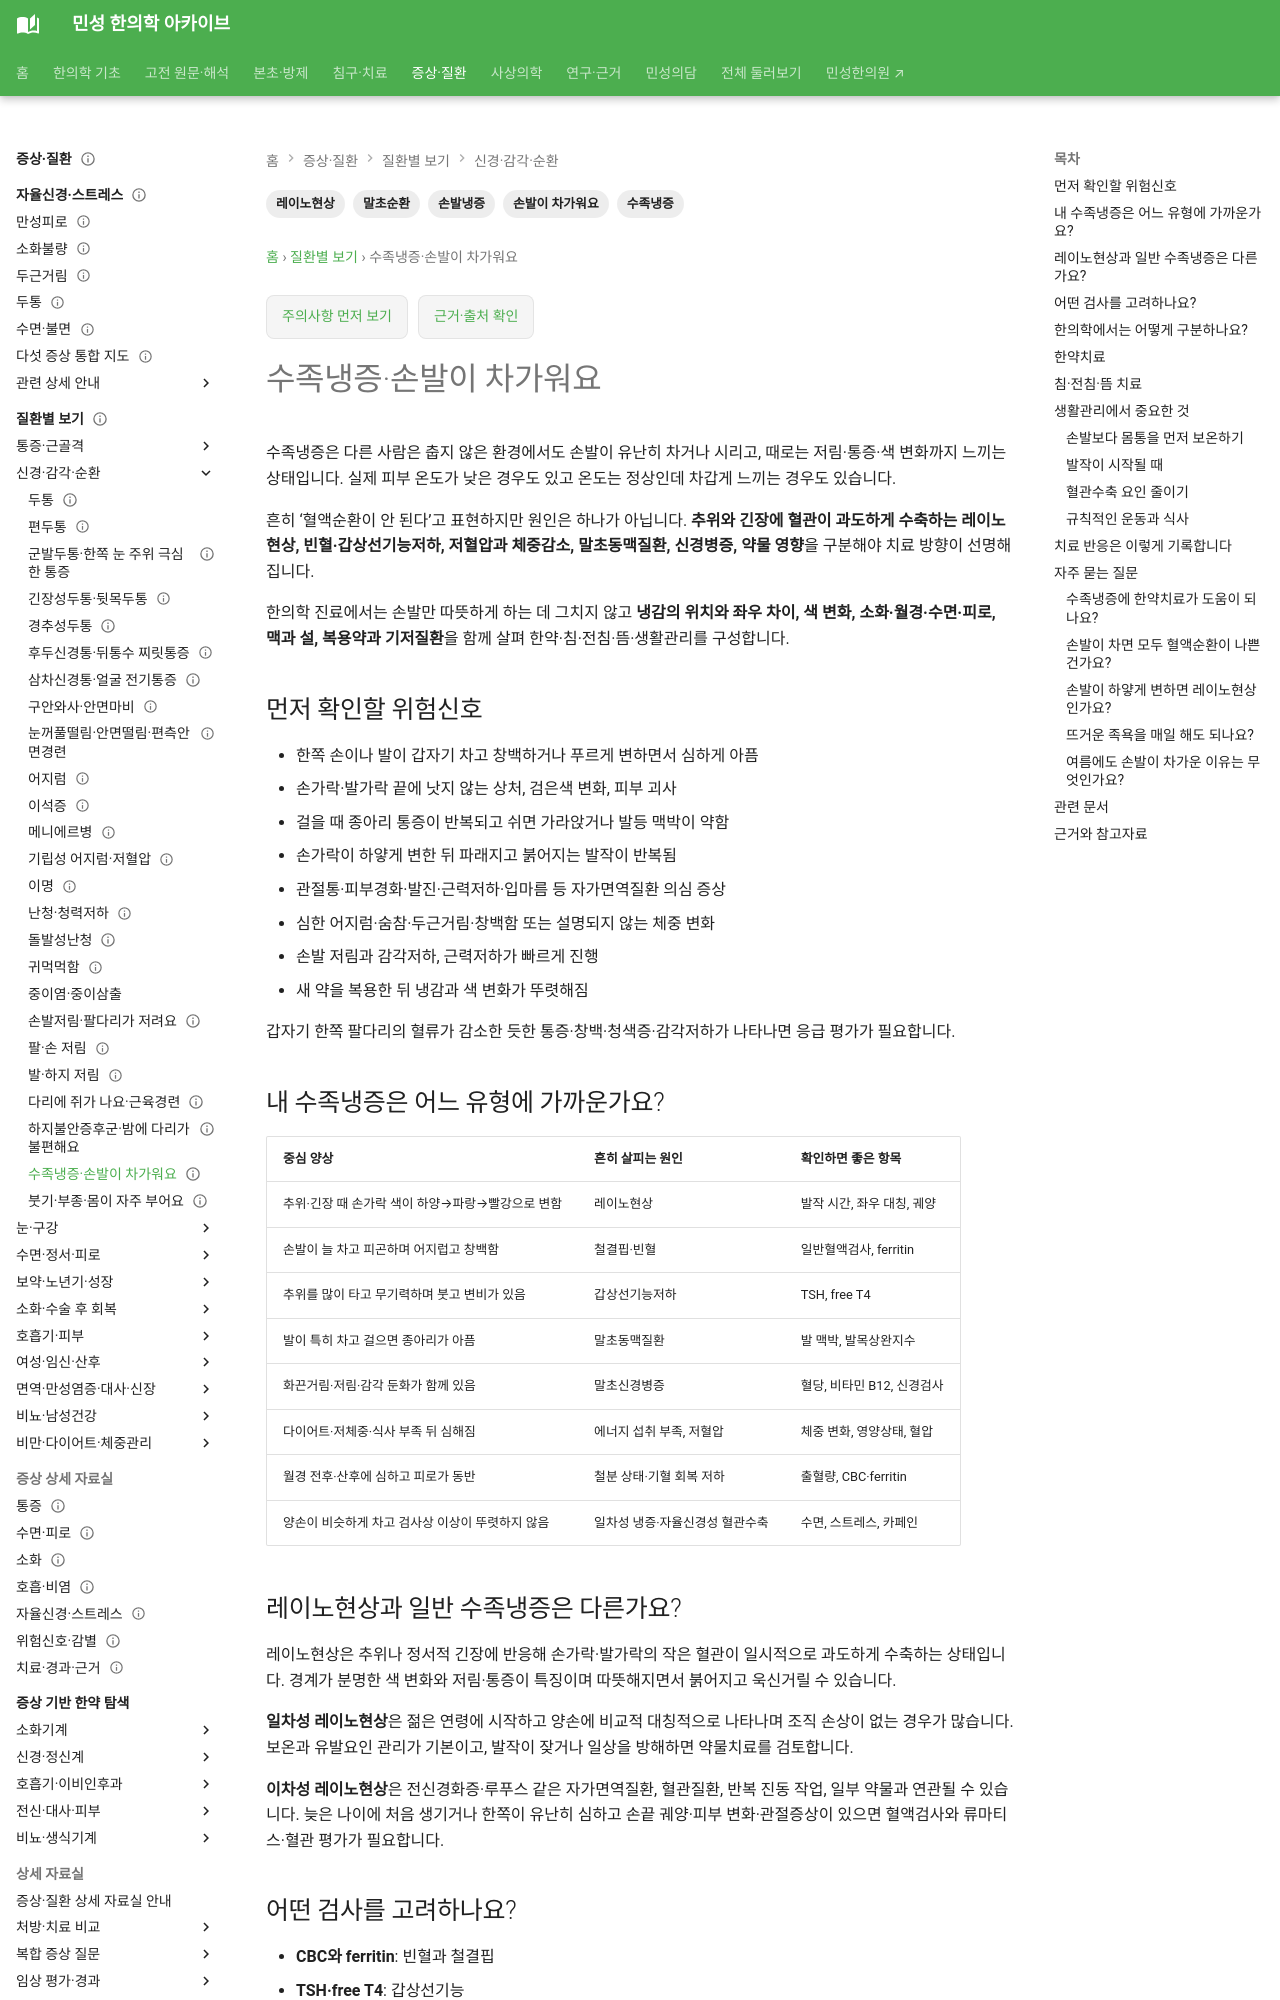

repository: joowon1111/minseong-korean-medicine-wiki · page: conditions/cold-hands-feet/index.html · generator: mkdocs

---
title: 수족냉증·손발이 차가워요
description: 손발이 차고 시리거나 색이 변하는 수족냉증에서 레이노현상·빈혈·갑상선·혈관·신경 문제를 구분하고 한약·침·뜸·생활관리를 안내합니다.
tags:
- 수족냉증
- 손발냉증
- 손발이 차가워요
- 레이노현상
- 말초순환
status: 검토완료
last_reviewed: '2026-08-29'
---
# 수족냉증·손발이 차가워요

수족냉증은 다른 사람은 춥지 않은 환경에서도 손발이 유난히 차거나 시리고, 때로는 저림·통증·색 변화까지 느끼는 상태입니다. 실제 피부 온도가 낮은 경우도 있고 온도는 정상인데 차갑게 느끼는 경우도 있습니다.

흔히 ‘혈액순환이 안 된다’고 표현하지만 원인은 하나가 아닙니다. **추위와 긴장에 혈관이 과도하게 수축하는 레이노현상, 빈혈·갑상선기능저하, 저혈압과 체중감소, 말초동맥질환, 신경병증, 약물 영향**을 구분해야 치료 방향이 선명해집니다.

한의학 진료에서는 손발만 따뜻하게 하는 데 그치지 않고 **냉감의 위치와 좌우 차이, 색 변화, 소화·월경·수면·피로, 맥과 설, 복용약과 기저질환**을 함께 살펴 한약·침·전침·뜸·생활관리를 구성합니다.

## 먼저 확인할 위험신호

- 한쪽 손이나 발이 갑자기 차고 창백하거나 푸르게 변하면서 심하게 아픔
- 손가락·발가락 끝에 낫지 않는 상처, 검은색 변화, 피부 괴사
- 걸을 때 종아리 통증이 반복되고 쉬면 가라앉거나 발등 맥박이 약함
- 손가락이 하얗게 변한 뒤 파래지고 붉어지는 발작이 반복됨
- 관절통·피부경화·발진·근력저하·입마름 등 자가면역질환 의심 증상
- 심한 어지럼·숨참·두근거림·창백함 또는 설명되지 않는 체중 변화
- 손발 저림과 감각저하, 근력저하가 빠르게 진행
- 새 약을 복용한 뒤 냉감과 색 변화가 뚜렷해짐

갑자기 한쪽 팔다리의 혈류가 감소한 듯한 통증·창백·청색증·감각저하가 나타나면 응급 평가가 필요합니다.

## 내 수족냉증은 어느 유형에 가까운가요?

| 중심 양상 | 흔히 살피는 원인 | 확인하면 좋은 항목 |
|---|---|---|
| 추위·긴장 때 손가락 색이 하양→파랑→빨강으로 변함 | 레이노현상 | 발작 시간, 좌우 대칭, 궤양 |
| 손발이 늘 차고 피곤하며 어지럽고 창백함 | 철결핍·빈혈 | 일반혈액검사, ferritin |
| 추위를 많이 타고 무기력하며 붓고 변비가 있음 | 갑상선기능저하 | TSH, free T4 |
| 발이 특히 차고 걸으면 종아리가 아픔 | 말초동맥질환 | 발 맥박, 발목상완지수 |
| 화끈거림·저림·감각 둔화가 함께 있음 | 말초신경병증 | 혈당, 비타민 B12, 신경검사 |
| 다이어트·저체중·식사 부족 뒤 심해짐 | 에너지 섭취 부족, 저혈압 | 체중 변화, 영양상태, 혈압 |
| 월경 전후·산후에 심하고 피로가 동반 | 철분 상태·기혈 회복 저하 | 출혈량, CBC·ferritin |
| 양손이 비슷하게 차고 검사상 이상이 뚜렷하지 않음 | 일차성 냉증·자율신경성 혈관수축 | 수면, 스트레스, 카페인 |
